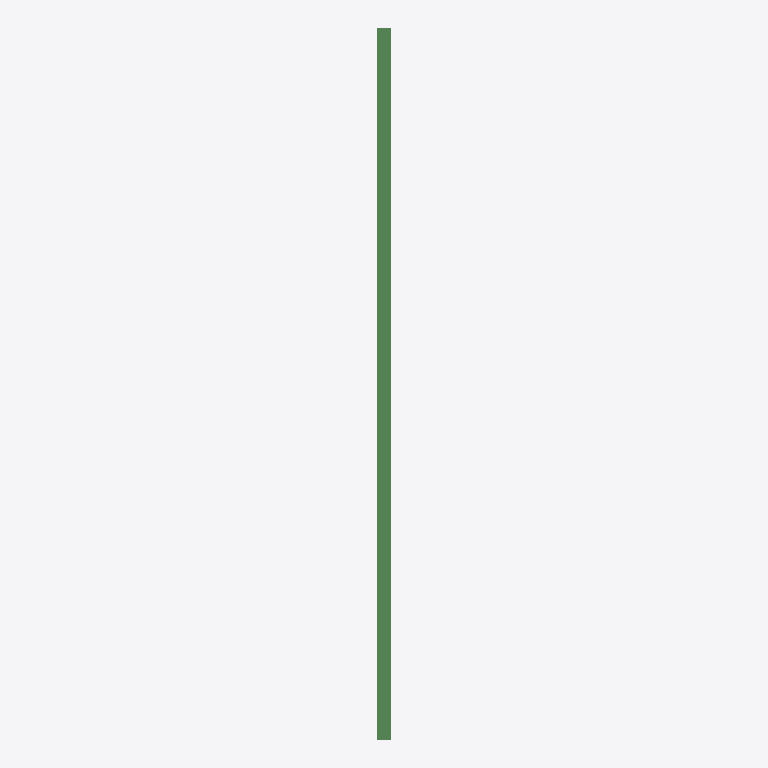
Plan cut of the same IFC building model at storey 'StoreyA1Mini' (level 0.00 m, cut at 1.40 m), seen from above with north up, elements coloured by IFC class: 1 beam (green). No cut surface shows.
Extent 0.1 m × 5.0 m × 0.2 m (x, y, z). Storeys (1): StoreyA1Mini at 0.00 m. Elements (1): 1 IfcBeam.

HEADER;
FILE_DESCRIPTION(('ViewDefinition[DesignTransferView]'),'2;1');
FILE_NAME('/dev/null','2026-09-22T21:27:53+02:00',('AdaUser'),(''),'IfcOpenShell 0.8.5','IfcOpenShell 0.8.5','Nobody');
FILE_SCHEMA(('IFC4X3'));
ENDSEC;
DATA;
#1=IFCPROJECT('23XAPev3D8aQu7GHqfwrOL',$,'plant-a',$,$,$,$,(#11),#6);
#26=IFCSITE('3WJPj2eAGiVce6lnlPqOcA',#20,'SiteA',$,$,#25,$,$,.ELEMENT.,$,$,$,$,$);
#37=IFCBUILDINGSTOREY('0Hca7T9wUjR9OHh$Rir0LD',#20,'StoreyA1Mini',$,$,#36,$,$,.ELEMENT.,0.0);
#86=IFCBEAM('2rRiKsI0OLUSI4LhvIlKH4',#20,'a1-bm0','IPE200','Beam',#76,#85,$,$);
ENDSEC;
